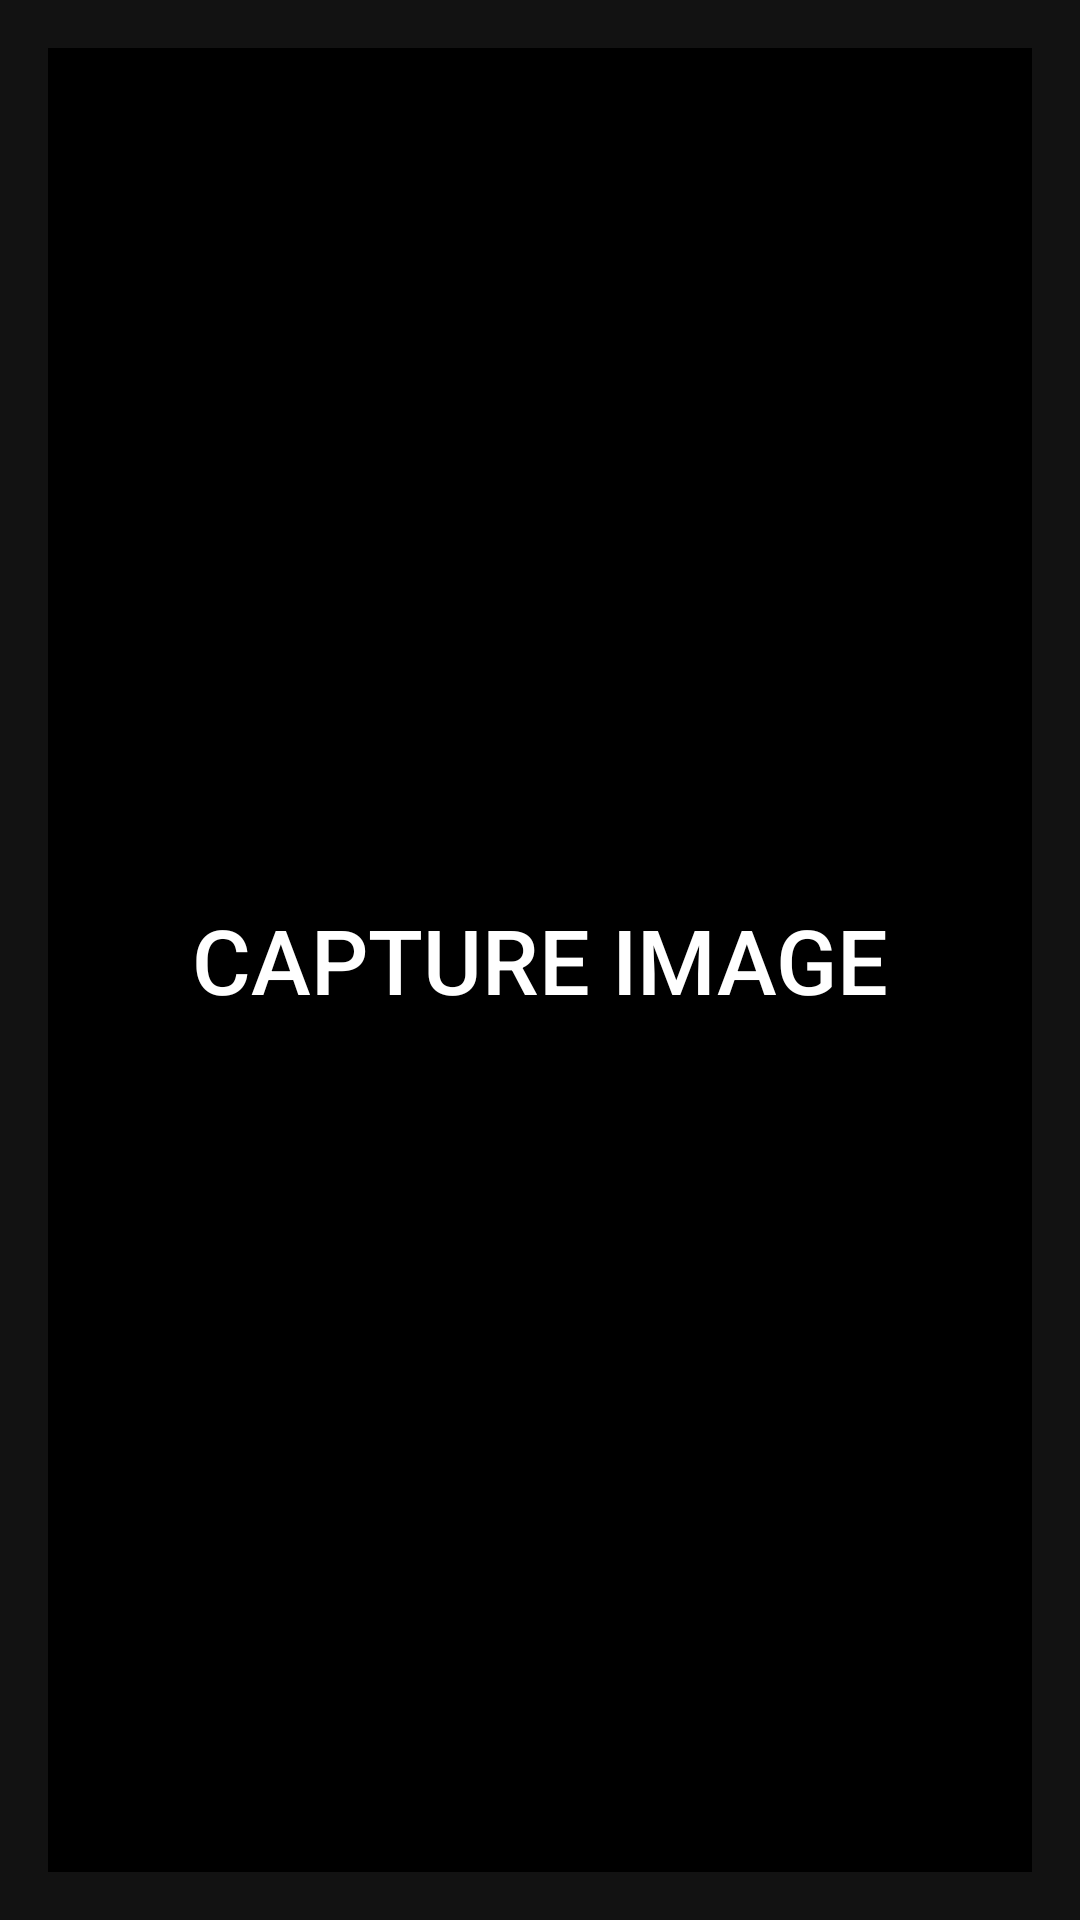

This screen was rendered from an Android layout file. Write that file and the resources it references.
<!-- AndroidManifest.xml: application theme AppTheme -->
<!-- res/layout/image_recognition.xml -->
<?xml version="1.0" encoding="utf-8"?>
<RelativeLayout xmlns:android="http://schemas.android.com/apk/res/android"
    xmlns:tools="http://schemas.android.com/tools"
    android:layout_width="match_parent"
    android:layout_height="match_parent"
    android:paddingBottom="16dp"
    android:paddingTop="16dp"
    android:paddingLeft="16dp"
    android:paddingRight="16dp"
    tools:context="khushboo.rohit.osmnavi.image_recognition"
    >
    <RelativeLayout
        android:id="@+id/relative"
        android:layout_width="match_parent"
        android:layout_height="wrap_content"
        android:weightSum="1">
        <LinearLayout

            android:id="@+id/LinearLayout02"
            android:layout_height="match_parent"
            android:layout_width="fill_parent"

            >
            <Button
                android:id="@+id/button1"
                android:layout_width="wrap_content"
                android:layout_height="match_parent"
                android:background="#000"
                android:textColor="#FFFFFF"
                android:textSize="30dp"
                android:layout_weight="1" android:text="capture image">
            </Button>
                    </LinearLayout>


    </RelativeLayout>
    
</RelativeLayout>
<!-- resources referenced by this layout -->
<resources>
  <style name="AppTheme" parent="Theme.MaterialComponents.NoActionBar">
          
  
  
          <item name="colorAccent">@color/colorAccent</item>
          <item name="colorPrimary">@color/cream</item>
          <item name="colorPrimaryVariant">@color/peach</item>
          <item name="colorOnPrimary">@color/white</item>
          
          <item name="colorSecondary">@color/teal_200</item>
          <item name="colorSecondaryVariant">@color/teal_700</item>
          <item name="colorOnSecondary">@color/black</item>
          
  
      </style>
  <color name="colorAccent">#FF4081</color>
  <color name="cream"> #EBE2E2</color>
  <color name="peach">#E8D5C9</color>
  <color name="white">#FFFFFFFF</color>
  <color name="teal_200">#FF03DAC5</color>
  <color name="teal_700">#FF018786</color>
  <color name="black">#FF000000</color>
</resources>
